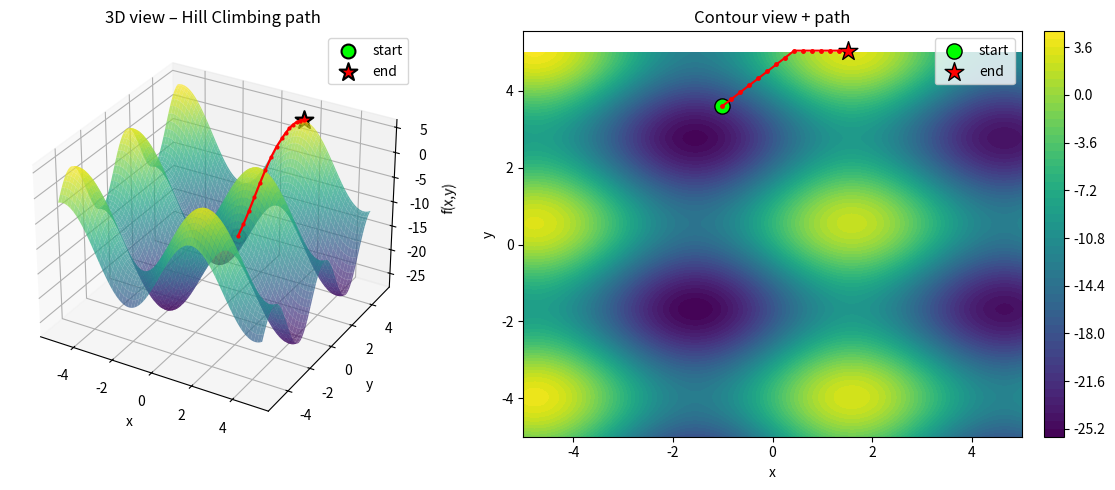

Here is the Python script that generated this plot:
import numpy as np
import matplotlib.pyplot as plt
from mpl_toolkits.mplot3d import Axes3D
# import matplotlib.animation as animation   # ← not used yet → can be commented out

# Objective (maximization)
def objective(X, Y):
    return (X**2 + Y**2)/20 + 8*np.sin(X) + 6*np.sin(1.4*Y + 0.8) - 12

# Hill climbing (steepest ascent in 8 directions)
def hill_climb(start, step_size=0.15, max_iter=120, tol=1e-5):
    current = np.array(start, dtype=float)
    path = [current.copy()]
    scores = [objective(*current)]

    for _ in range(max_iter):
        neighbors = []
        for dx in [-step_size, 0, step_size]:
            for dy in [-step_size, 0, step_size]:
                if dx == 0 and dy == 0:
                    continue
                candidate = current + np.array([dx, dy])
                neighbors.append(candidate)

        if not neighbors:
            break

        neighbor_scores = [objective(*n) for n in neighbors]
        best_idx = np.argmax(neighbor_scores)
        best_score = neighbor_scores[best_idx]

        if best_score <= scores[-1] + tol:
            break

        current = neighbors[best_idx]
        path.append(current.copy())
        scores.append(best_score)

    return np.array(path), np.array(scores)


def visualize_hill_climbing():
    x = np.linspace(-5, 5, 130)
    y = np.linspace(-5, 5, 130)
    X, Y = np.meshgrid(x, y)
    Z = objective(X, Y)

    # Fixed seed → same start point every time (good for debugging)
    np.random.seed(42)
    start = np.random.uniform(-4, 4, 2)
    print(f"Start position: {start}")
    print(f"Initial value:  {objective(*start):.4f}")

    path, scores = hill_climb(start, step_size=0.18)   # slightly larger step often looks nicer

    print(f"Final position: {path[-1]}")
    print(f"Final value:     {scores[-1]:.4f}  (steps: {len(path)-1})")

    # ─────────────── Plotting ────────────────────────────────
    fig = plt.figure(figsize=(12, 5))

    # 3D surface + path
    ax1 = fig.add_subplot(121, projection='3d')
    ax1.plot_surface(X, Y, Z, cmap='viridis', alpha=0.7, rcount=80, ccount=80)

    # The two lines you asked about – now explicit & safe
    z_start = objective(*start)
    ax1.scatter(start[0], start[1], z_start,   color='lime', s=100, edgecolor='black', linewidth=1.5, label='start')
    ax1.scatter(path[-1, 0], path[-1, 1], scores[-1], color='red', marker='*', s=180, edgecolor='black', linewidth=1.5, label='end')

    ax1.plot(path[:,0], path[:,1], scores, 'r.-', linewidth=1.6, markersize=4, zorder=10)

    ax1.set_title("3D view – Hill Climbing path")
    ax1.set_xlabel('x')
    ax1.set_ylabel('y')
    ax1.set_zlabel('f(x,y)')
    ax1.legend()

    # Contour
    ax2 = fig.add_subplot(122)
    cont = ax2.contourf(X, Y, Z, levels=50, cmap='viridis')
    ax2.plot(path[:,0], path[:,1], 'r.-', lw=1.5, ms=5)
    ax2.scatter(start[0], start[1], color='lime', s=120, edgecolor='k', label='start')
    ax2.scatter(path[-1,0], path[-1,1], color='red', marker='*', s=200, edgecolor='k', label='end')

    ax2.set_title("Contour view + path")
    ax2.set_xlabel('x')
    ax2.set_ylabel('y')
    ax2.legend()
    plt.colorbar(cont, ax=ax2, fraction=0.046, pad=0.04)

    plt.tight_layout()
    plt.show()           # This MUST be called to display the figure


if __name__ == "__main__":
    visualize_hill_climbing()
